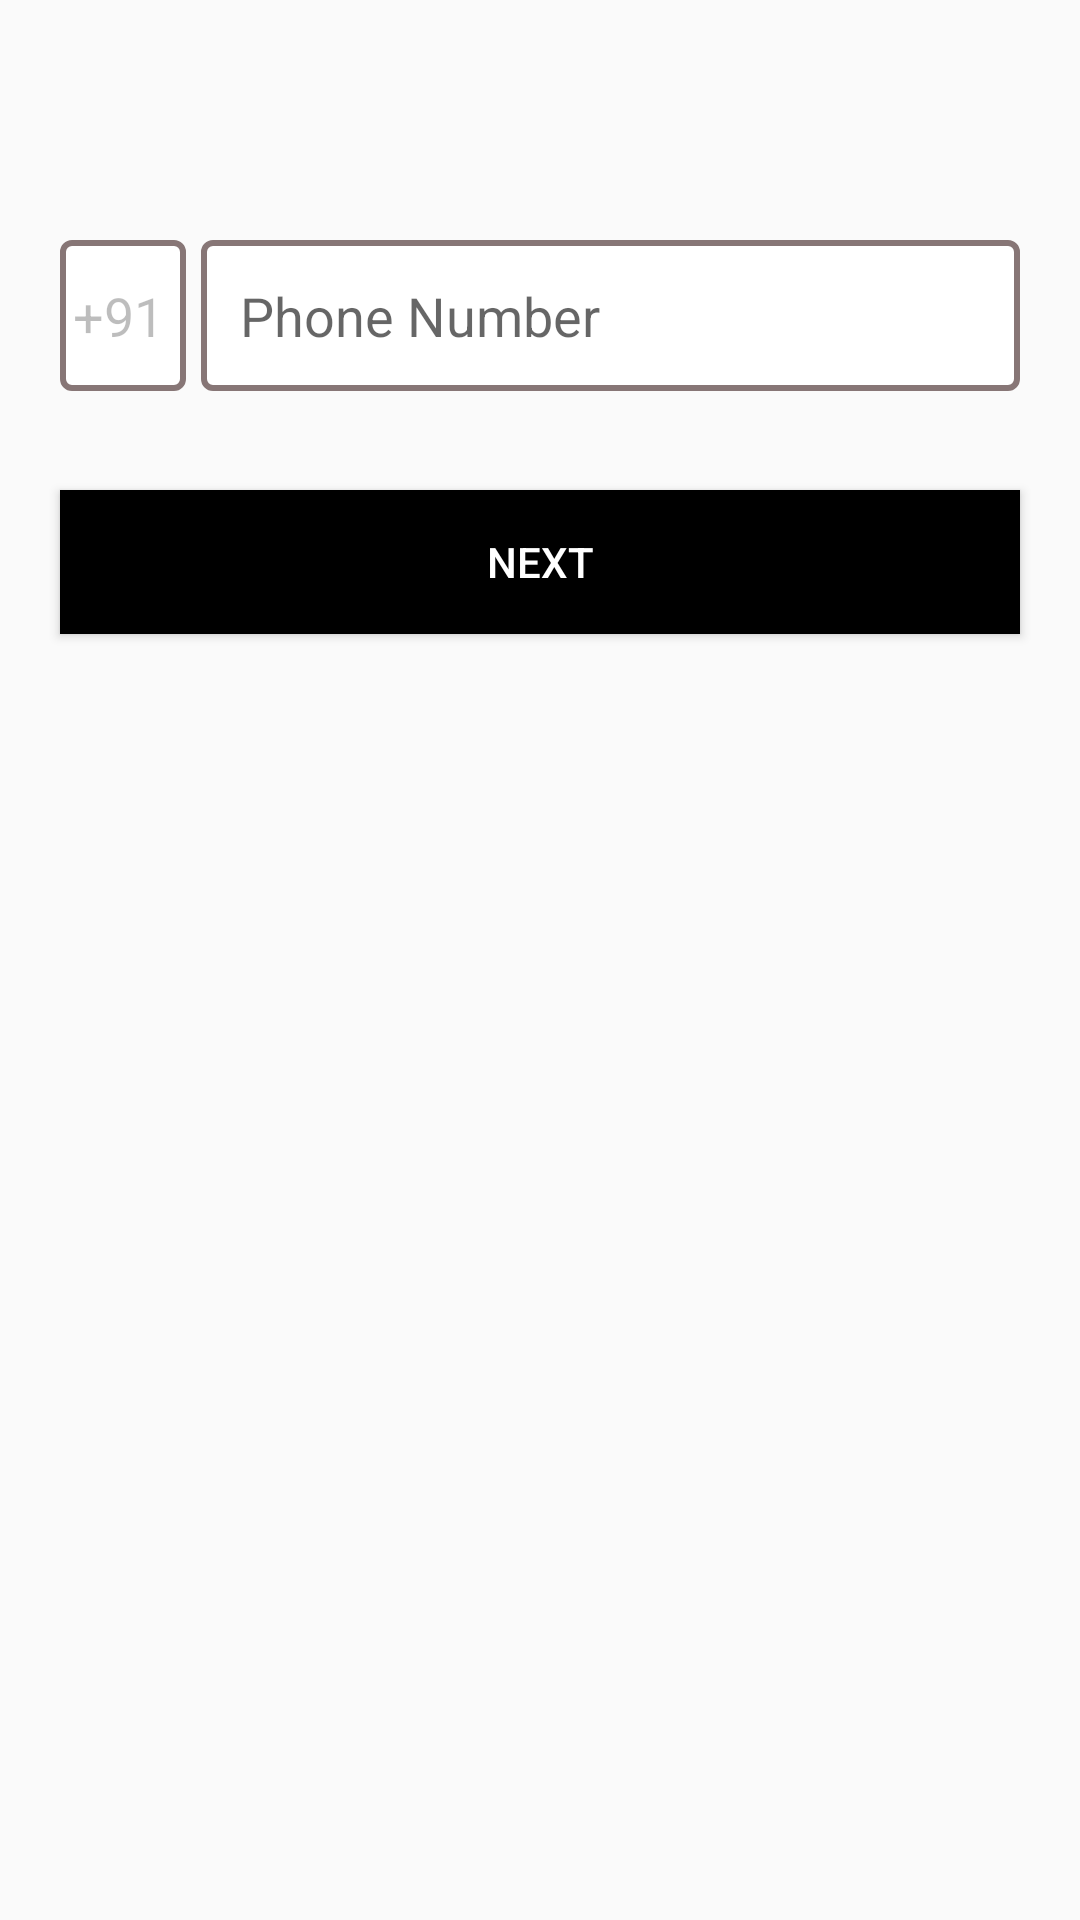

The Android layout XML behind this screen, and the referenced resources:
<!-- AndroidManifest.xml: application theme AppTheme -->
<!-- res/layout/fragment_mobile_login.xml -->
<?xml version="1.0" encoding="utf-8"?>
<android.support.design.widget.CoordinatorLayout
    android:id="@+id/clMain"
    xmlns:android="http://schemas.android.com/apk/res/android"
    android:layout_width="match_parent"
    android:layout_height="match_parent"
    >

    <RelativeLayout xmlns:android="http://schemas.android.com/apk/res/android"
    android:layout_width="match_parent"
    android:layout_height="match_parent"
    >

    <EditText
        android:layout_width="wrap_content"
        android:layout_height="wrap_content"
        android:id="@+id/editText2"
        android:background="@drawable/layout_edittext"
        android:paddingTop="13dp"
        android:paddingBottom="13dp"
        android:enabled="false"
        android:layout_marginTop="80dp"
        android:layout_marginRight="35dp"
        android:text=" +91"
        android:layout_marginStart="20dp"
        android:layout_marginLeft="20dp"
        android:maxEms="2"
        android:ems="2"
        android:lines="1"
        android:layout_alignParentTop="true"
        android:layout_toLeftOf="@+id/textView"
        android:layout_toStartOf="@+id/textView" />


    <EditText
        android:layout_width="match_parent"
        android:layout_height="wrap_content"
        android:id="@+id/editTextmobilenumber"
        android:background="@drawable/layout_edittext"
        android:padding="13dp"
        android:hint="Phone Number"
        android:ems="10"
        android:maxLength="10"
        android:inputType="number"
        android:layout_alignTop="@+id/editText2"
        android:layout_marginLeft="5dp"
        android:layout_marginRight="20dp"
        android:layout_toRightOf="@+id/editText2"
        android:layout_toEndOf="@+id/editText2" />

    <Button
        android:layout_width="wrap_content"
        android:layout_height="wrap_content"
        android:text="NEXT"
        android:background="@color/textcolorblack"
        android:textColor="@color/textcolorwhite"
        android:id="@+id/btnext"
        android:layout_below="@+id/editText2"
        android:layout_alignLeft="@+id/editText2"
        android:layout_alignStart="@+id/editText2"
        android:layout_marginTop="33dp"
        android:layout_alignRight="@+id/editTextmobilenumber"
        android:layout_alignEnd="@+id/editTextmobilenumber" />

</RelativeLayout>

</android.support.design.widget.CoordinatorLayout>
<!-- resources referenced by this layout -->
<resources>
  <color name="textcolorblack">#000000</color>
  <color name="textcolorwhite">#ffffff</color>
  <!-- drawable layout_edittext (drawable-xxhdpi) -->
  <?xml version="1.0" encoding="utf-8" ?>
  <shape
      xmlns:android="http://schemas.android.com/apk/res/android"
      android:thickness="0dp"
      android:shape="rectangle">
      <stroke
          android:width="2dp"
          android:color="@color/accent"/>
      <corners
          android:radius="3dp" />
      <gradient
          android:startColor="#FFFFFF"
          android:endColor="#FFFFFF"
          android:type="linear"
          android:angle="270"/>
  </shape>
  <style name="AppTheme" parent="Theme.AppCompat.Light.NoActionBar">
          
          <item name="colorPrimary">#000000</item>
  
          <item name="colorPrimaryDark">#000000</item>
          <item name="colorAccent">@color/colorAccent</item>
      </style>
  <color name="accent">#FF877676</color>
  <color name="colorAccent">#FF5B5858</color>
</resources>
